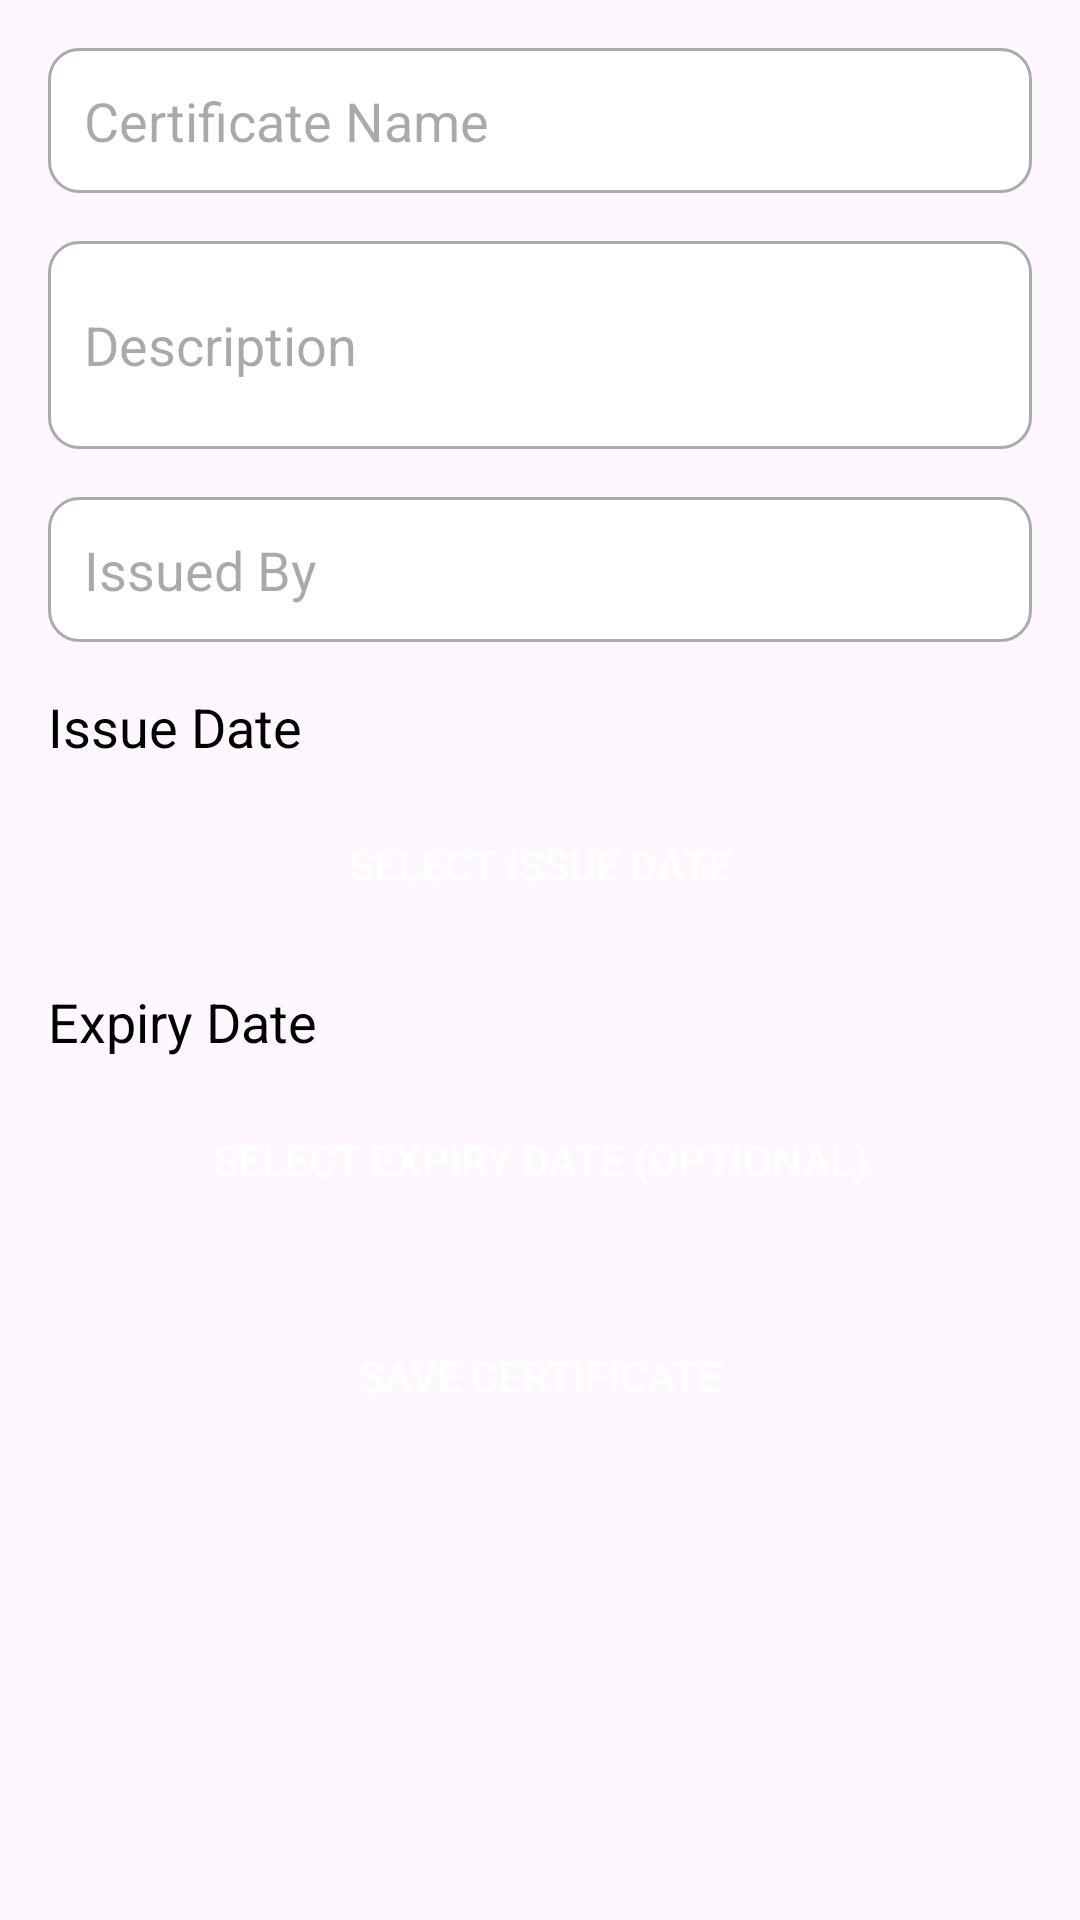

Layout XML and referenced resources for this Android screen:
<!-- AndroidManifest.xml: application theme Theme.GK09 -->
<!-- res/layout/activity_add_certificate.xml -->
<?xml version="1.0" encoding="utf-8"?>
<ScrollView xmlns:android="http://schemas.android.com/apk/res/android"
    android:layout_width="match_parent"
    android:layout_height="match_parent"
    android:fillViewport="true">

    <LinearLayout
        android:layout_width="match_parent"
        android:layout_height="wrap_content"
        android:orientation="vertical"
        android:padding="16dp">

        <EditText
            android:id="@+id/editCertificateName"
            android:layout_width="match_parent"
            android:layout_height="wrap_content"
            android:layout_marginBottom="16dp"
            android:hint="Certificate Name"
            android:inputType="text"
            android:padding="12dp"
            android:background="@drawable/input_text_shape"/>

        <EditText
            android:id="@+id/editDescription"
            android:layout_width="match_parent"
            android:layout_height="wrap_content"
            android:layout_marginBottom="16dp"
            android:hint="Description"
            android:inputType="textMultiLine"
            android:minLines="2"
            android:padding="12dp"
            android:background="@drawable/input_text_shape"/>

        <EditText
            android:id="@+id/editIssuedBy"
            android:layout_width="match_parent"
            android:layout_height="wrap_content"
            android:layout_marginBottom="16dp"
            android:hint="Issued By"
            android:inputType="text"
            android:padding="12dp"
            android:background="@drawable/input_text_shape"/>
        <TextView
            android:layout_width="match_parent"
            android:layout_height="wrap_content"
            android:layout_marginBottom="10dp"
            android:textColor="@color/black"
            android:textSize="18sp"
            android:text="Issue Date"/>
        <Button
            android:id="@+id/btnIssueDatePicker"
            android:layout_width="match_parent"
            android:layout_height="wrap_content"
            android:layout_marginBottom="16dp"
            android:background="@drawable/button_custom"
            android:textColor="@color/white"
            android:text="Select Issue Date"/>


        <TextView
            android:layout_width="match_parent"
            android:layout_height="wrap_content"
            android:layout_marginBottom="10dp"
            android:textColor="@color/black"
            android:textSize="18sp"
            android:text="Expiry Date"/>

        <Button
            android:id="@+id/btnExpiryDatePicker"
            android:layout_width="match_parent"
            android:layout_height="wrap_content"
            android:layout_marginBottom="24dp"
            android:background="@drawable/button_custom"
            android:textColor="@color/white"
            android:text="Select Expiry Date (Optional)"/>

        <Button
            android:id="@+id/btnSave"
            android:layout_width="match_parent"
            android:layout_height="wrap_content"
            android:background="@drawable/button_custom"
            android:backgroundTint="@color/lightgreen"
            android:textColor="@color/white"
            android:text="Save Certificate"/>

        <ProgressBar
            android:id="@+id/progressBar"
            android:layout_width="wrap_content"
            android:layout_height="wrap_content"
            android:layout_gravity="center"
            android:layout_marginTop="16dp"
            android:visibility="gone"/>

    </LinearLayout>
</ScrollView>
<!-- resources referenced by this layout -->
<resources>
  <color name="black">#FF000000</color>
  <color name="lightgreen">#4CAF50</color>
  <color name="white">#FFFFFFFF</color>
  <!-- drawable input_text_shape (drawable) -->
  <?xml version="1.0" encoding="utf-8"?>
  <shape xmlns:android="http://schemas.android.com/apk/res/android"
      android:shape="rectangle">
      <solid android:color="@color/white"/>
      <stroke
          android:color="@color/grey"
          android:width="1dp"/>
      <corners
          android:radius="10dp"/>
  
  </shape>
  <style name="Theme.GK09" parent="Base.Theme.GK09" />
  <color name="grey">#ABABAB</color>
  <style name="Base.Theme.GK09" parent="Theme.Material3.DayNight">
          
          
      </style>
</resources>
